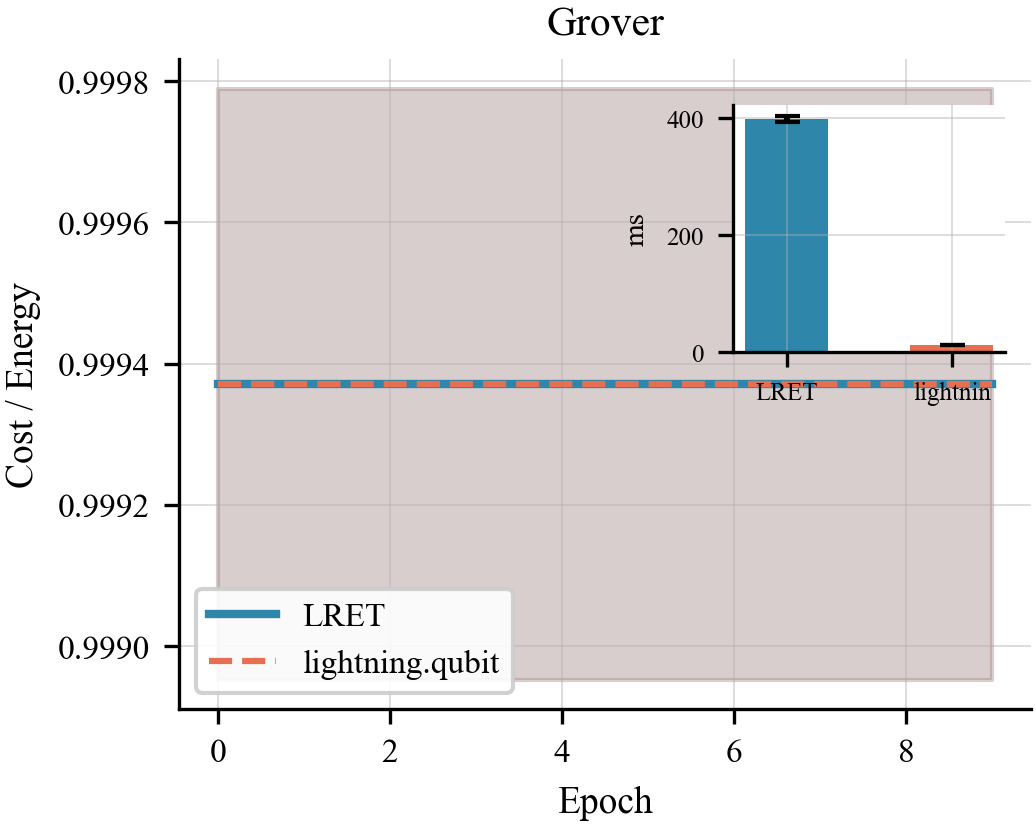

The data file committed next to this chart (first rows):
algo, epoch, lret_t0, lret_t1, comp_t0, comp_t1
grover, 0, 0.999, 0.9998, 0.999, 0.9998
grover, 1, 0.999, 0.9998, 0.999, 0.9998
grover, 2, 0.999, 0.9998, 0.999, 0.9998
grover, 3, 0.999, 0.9998, 0.999, 0.9998
grover, 4, 0.999, 0.9998, 0.999, 0.9998
grover, 5, 0.999, 0.9998, 0.999, 0.9998
grover, 6, 0.999, 0.9998, 0.999, 0.9998
grover, 7, 0.999, 0.9998, 0.999, 0.9998
grover, 8, 0.999, 0.9998, 0.999, 0.9998
grover, 9, 0.999, 0.9998, 0.999, 0.9998
